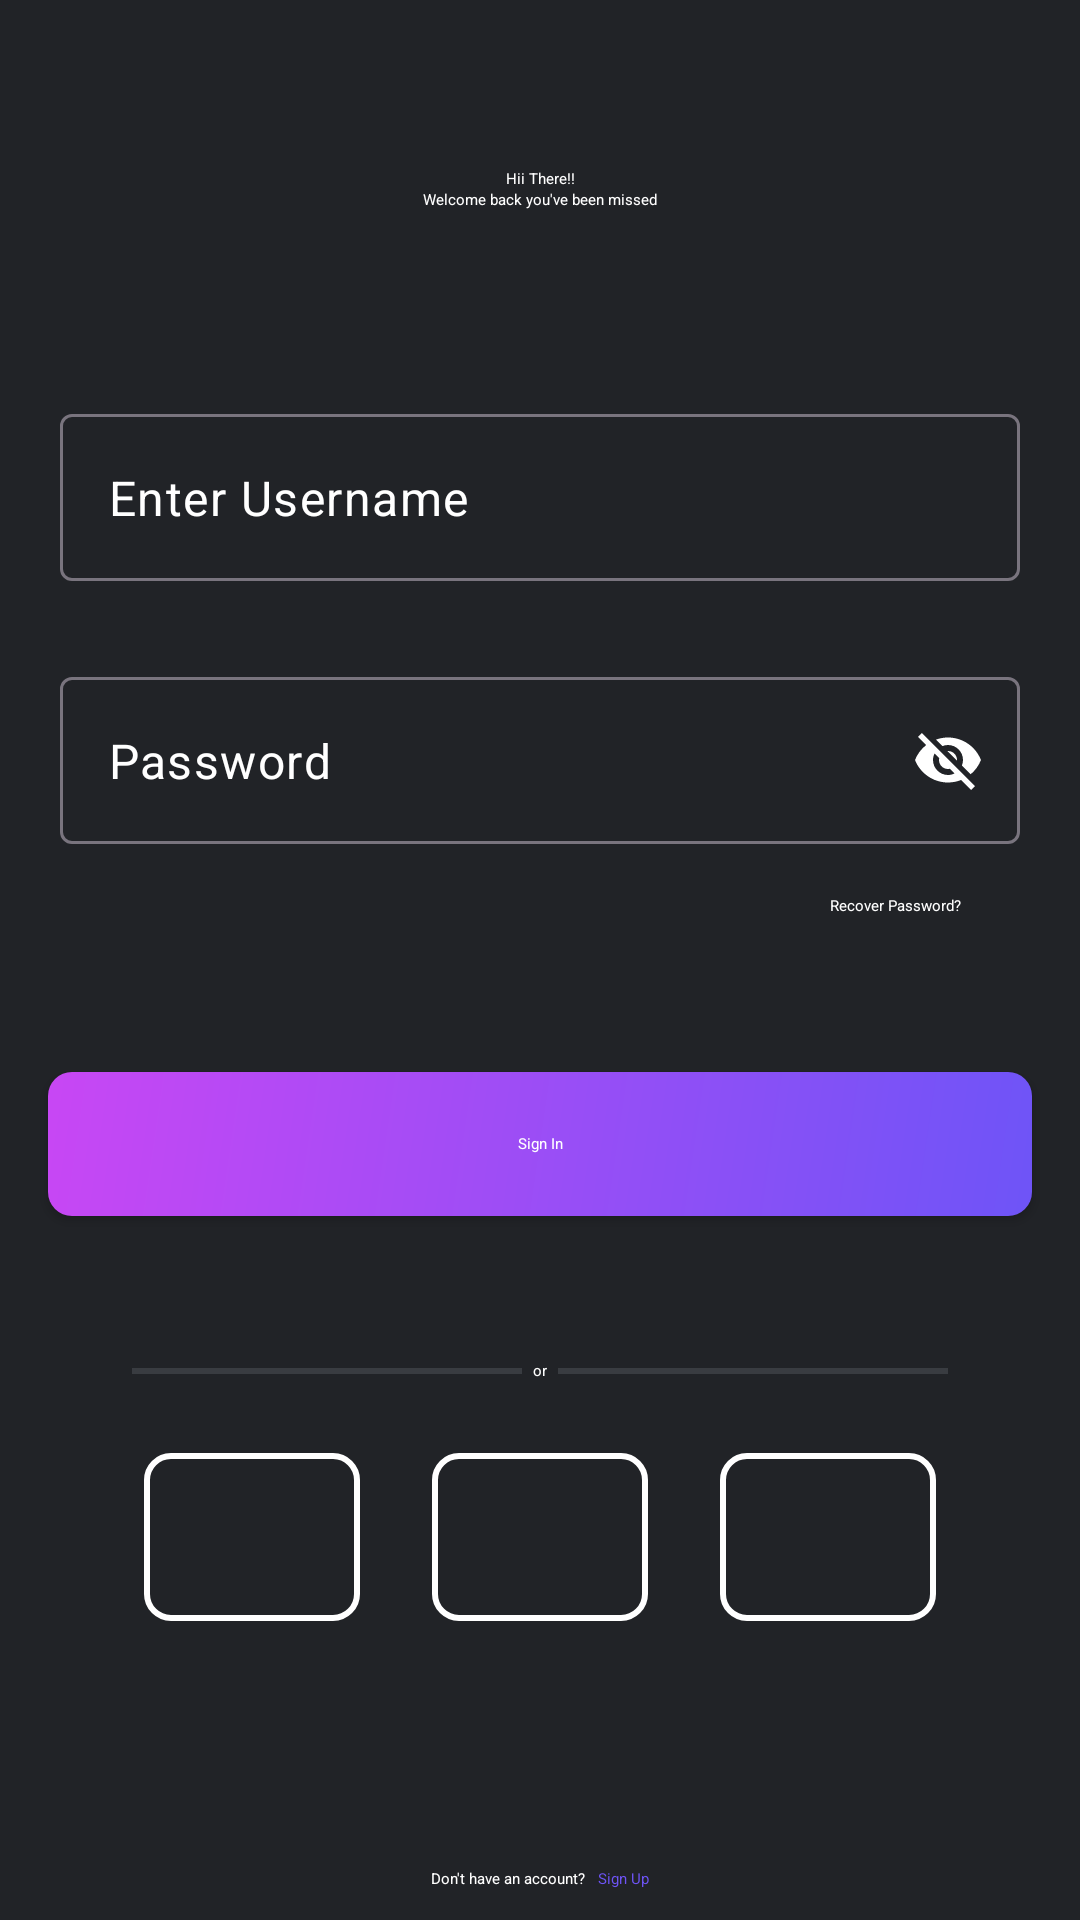

The Android layout XML behind this screen, and the referenced resources:
<!-- AndroidManifest.xml: application theme Theme.Slicing_UI -->
<!-- res/layout/fragment_login.xml -->
<?xml version="1.0" encoding="utf-8"?>
<androidx.constraintlayout.widget.ConstraintLayout xmlns:android="http://schemas.android.com/apk/res/android"
    xmlns:app="http://schemas.android.com/apk/res-auto"
    xmlns:tools="http://schemas.android.com/tools"
    android:layout_width="match_parent"
    android:layout_height="match_parent"
    tools:context=".LoginFragment"
    android:background="@color/dark_grey">

    
    <TextView
        android:id="@+id/tv_login_title"
        android:layout_width="wrap_content"
        android:layout_height="wrap_content"
        android:text="@string/headlineLoginWakey"
        android:textAppearance="@style/TextAppearance.Wakey.BodyLarge.Bold"
        android:textColor="@color/white"
        app:layout_constraintEnd_toEndOf="parent"
        app:layout_constraintStart_toStartOf="parent"
        app:layout_constraintTop_toTopOf="parent"
        android:layout_marginTop="@dimen/margin_56dp"/>

    <TextView
        android:id="@+id/tv_login_description"
        android:layout_width="wrap_content"
        android:layout_height="wrap_content"
        app:layout_constraintTop_toBottomOf="@id/tv_login_title"
        app:layout_constraintStart_toStartOf="parent"
        app:layout_constraintEnd_toEndOf="parent"
        android:text="@string/descriptionLoginWakey"
        android:textAppearance="@style/TextAppearance.Wakey.BodyMedium.Regular"
        android:textColor="@color/white"
        />

    <com.google.android.material.textfield.TextInputLayout
        android:id="@+id/til_username"
        android:layout_width="match_parent"
        android:layout_height="wrap_content"
        android:hint="Enter Username"
        android:layout_marginHorizontal="@dimen/margin_16dp"
        app:layout_constraintTop_toBottomOf="@id/tv_login_description"
        app:layout_constraintStart_toStartOf="parent"
        app:layout_constraintEnd_toEndOf="parent"
        android:layout_marginTop="@dimen/margin_64dp"
        android:padding="@dimen/padding_4dp"
        app:hintEnabled="false"
        >

        <com.google.android.material.textfield.TextInputEditText
            android:id="@+id/tiet_username"
            android:layout_width="match_parent"
            android:layout_height="match_parent"
            android:hint="@string/labelEnterUsername"
            android:textColor="@color/white"
            android:textColorHint="@color/white"
            android:background="@drawable/bg_input_grey"
            />

    </com.google.android.material.textfield.TextInputLayout>

    <com.google.android.material.textfield.TextInputLayout
        android:id="@+id/til_password"
        android:layout_width="match_parent"
        android:layout_height="wrap_content"
        android:layout_marginHorizontal="@dimen/margin_16dp"
        app:layout_constraintTop_toBottomOf="@id/til_username"
        app:layout_constraintStart_toStartOf="parent"
        app:layout_constraintEnd_toEndOf="parent"
        android:layout_marginTop="@dimen/margin_24dp"
        android:padding="@dimen/padding_4dp"
        app:hintEnabled="false"
        app:passwordToggleEnabled="true"
        app:passwordToggleTint="@color/white"
        >
        <com.google.android.material.textfield.TextInputEditText
            android:id="@+id/tiet_password"
            android:layout_width="match_parent"
            android:layout_height="match_parent"
            android:hint="@string/labelPassword"
            android:textColor="@color/white"
            android:textColorHint="@color/white"
            android:background="@drawable/bg_input_grey"
            />

    </com.google.android.material.textfield.TextInputLayout>

    <TextView
        android:layout_width="wrap_content"
        android:layout_height="wrap_content"
        app:layout_constraintTop_toBottomOf="@id/til_password"
        app:layout_constraintEnd_toEndOf="parent"
        app:layout_constraintStart_toStartOf="parent"
        android:layout_marginLeft="@dimen/margin_237dp"
        android:layout_marginTop="@dimen/margin_13dp"
        android:text="@string/labelRecoverPassword"
        android:textAppearance="@style/TextAppearance.Wakey.LabelSmall.Regular"
        android:textColor="@color/white"/>

    <androidx.appcompat.widget.AppCompatButton
        android:id="@+id/btn_signin_real"
        android:layout_width="match_parent"
        android:layout_height="wrap_content"
        android:text="@string/labelSignInWakey"
        android:textAppearance="@style/TextAppearance.Wakey.LabelMedium.Bold"
        app:layout_constraintStart_toStartOf="parent"
        app:layout_constraintEnd_toEndOf="parent"
        app:layout_constraintTop_toBottomOf="@id/til_password"
        android:background="@drawable/bg_btn_gradient"
        android:textColor="@color/white"
        android:layout_marginTop="@dimen/margin_72dp"
        android:layout_marginHorizontal="@dimen/margin_16dp"/>

    <androidx.constraintlayout.widget.ConstraintLayout
        android:id="@+id/cl_or"
        android:layout_width="match_parent"
        android:layout_height="wrap_content"
        app:layout_constraintTop_toBottomOf="@id/btn_signin_real"
        app:layout_constraintStart_toStartOf="parent"
        app:layout_constraintEnd_toEndOf="parent"
        android:layout_marginTop="@dimen/margin_48dp"
        android:layout_marginHorizontal="@dimen/margin_34dp"
        android:paddingHorizontal="@dimen/padding_10dp">
        <View
            android:id="@+id/v_line1"
            android:layout_width="@dimen/line_130dp"
            android:layout_height="@dimen/line_2dp"
            android:background="@color/gray"
            app:layout_constraintTop_toTopOf="parent"
            app:layout_constraintStart_toStartOf="parent"
            app:layout_constraintBottom_toBottomOf="parent"
            />

        <TextView
            android:id="@+id/tv_or"
            android:layout_width="wrap_content"
            android:layout_height="wrap_content"
            android:text="@string/labelOr"
            android:textAppearance="@style/TextAppearance.Wakey.LabelMedium.Bold"
            android:textColor="@color/white"
            app:layout_constraintEnd_toStartOf="@+id/v_line2"
            app:layout_constraintStart_toEndOf="@id/v_line1"
            app:layout_constraintTop_toTopOf="parent"
            app:layout_constraintBottom_toBottomOf="parent"/>

        <View
            android:id="@+id/v_line2"
            android:layout_width="@dimen/line_130dp"
            android:layout_height="@dimen/line_2dp"
            android:background="@color/gray"
            app:layout_constraintEnd_toEndOf="parent"
            app:layout_constraintTop_toTopOf="parent"
            app:layout_constraintBottom_toBottomOf="parent"/>

    </androidx.constraintlayout.widget.ConstraintLayout>

    <androidx.appcompat.widget.AppCompatImageButton
        android:id="@+id/ib_apple"
        android:layout_width="@dimen/width_72dp"
        android:layout_height="@dimen/width_56dp"
        app:layout_constraintTop_toBottomOf="@id/cl_or"
        app:layout_constraintStart_toStartOf="parent"
        app:layout_constraintEnd_toStartOf="@id/ib_google"
        android:src="@drawable/img_apple"
        android:scaleType="fitCenter"
        android:padding="@dimen/padding_15dp"
        android:contentDescription="@string/labelButtonApple"
        android:layout_marginTop="@dimen/margin_24dp"
        android:layout_marginLeft="@dimen/margin_56dp"
        android:background="@drawable/bg_btn_or"/>

    <androidx.appcompat.widget.AppCompatImageButton
        android:id="@+id/ib_google"
        android:layout_width="@dimen/width_72dp"
        android:layout_height="@dimen/width_56dp"
        app:layout_constraintTop_toBottomOf="@id/cl_or"
        app:layout_constraintStart_toEndOf="@id/ib_apple"
        app:layout_constraintEnd_toStartOf="@id/ib_facebook"
        android:src="@drawable/img_google"
        android:scaleType="fitCenter"
        android:contentDescription="@string/labelButtonGoogle"
        android:padding="@dimen/padding_15dp"
        android:layout_marginTop="@dimen/margin_24dp"
        android:layout_marginLeft="@dimen/margin_24dp"
        android:background="@drawable/bg_btn_or"/>

    <androidx.appcompat.widget.AppCompatImageButton
        android:id="@+id/ib_facebook"
        android:layout_width="@dimen/width_72dp"
        android:layout_height="@dimen/width_56dp"
        app:layout_constraintTop_toBottomOf="@id/cl_or"
        app:layout_constraintStart_toEndOf="@id/ib_google"
        app:layout_constraintEnd_toEndOf="parent"
        android:src="@drawable/img_fb"
        android:scaleType="fitCenter"
        android:contentDescription="@string/image_button_facebook"
        android:padding="@dimen/padding_15dp"
        android:layout_marginTop="@dimen/margin_24dp"
        android:layout_marginLeft="@dimen/margin_24dp"
        android:layout_marginRight="@dimen/margin_56dp"
        android:background="@drawable/bg_btn_or"/>

    <TextView
        android:id="@+id/tv_dont_have_account"
        android:layout_width="wrap_content"
        android:layout_height="wrap_content"
        android:layout_marginTop="@dimen/margin_72dp"
        android:text="@string/label_dont_have_an_account"
        android:textAppearance="@style/TextAppearance.Wakey.BodyMedium.Regular"
        android:textColor="@color/white"
        app:layout_constraintBottom_toBottomOf="parent"
        app:layout_constraintEnd_toStartOf="@id/tv_signupLogin"
        app:layout_constraintHorizontal_chainStyle="packed"
        app:layout_constraintStart_toStartOf="parent"
        app:layout_constraintTop_toBottomOf="@id/ib_google"/>

    <TextView
        android:id="@+id/tv_signupLogin"
        android:layout_width="wrap_content"
        android:layout_height="wrap_content"
        android:layout_marginLeft="@dimen/margin_4dp"
        android:text="@string/labelSignUpWakey"
        android:textAppearance="@style/TextAppearance.Wakey.BodyMedium.Regular"
        android:textColor="@color/gradient_end"
        app:layout_constraintBottom_toBottomOf="@+id/tv_dont_have_account"
        app:layout_constraintEnd_toEndOf="parent"
        app:layout_constraintStart_toEndOf="@+id/tv_dont_have_account"
        app:layout_constraintTop_toTopOf="@+id/tv_dont_have_account" />

</androidx.constraintlayout.widget.ConstraintLayout>
<!-- resources referenced by this layout -->
<resources>
  <color name="dark_grey">#FF212327</color>
  <color name="gradient_end">#FF6E54F7</color>
  <color name="gray">#FF393C41</color>
  <color name="white">#FFFFFFFF</color>
  <dimen name="line_130dp">130dp</dimen>
  <dimen name="line_2dp">2dp</dimen>
  <dimen name="margin_13dp">13dp</dimen>
  <dimen name="margin_16dp">16dp</dimen>
  <dimen name="margin_237dp">237dp</dimen>
  <dimen name="margin_24dp">24dp</dimen>
  <dimen name="margin_34dp">34dp</dimen>
  <dimen name="margin_48dp">48dp</dimen>
  <dimen name="margin_4dp">4dp</dimen>
  <dimen name="margin_56dp">56dp</dimen>
  <dimen name="margin_64dp">64dp</dimen>
  <dimen name="margin_72dp">72dp</dimen>
  <dimen name="padding_10dp">10dp</dimen>
  <dimen name="padding_15dp">15dp</dimen>
  <dimen name="padding_4dp">4dp</dimen>
  <dimen name="width_56dp">56dp</dimen>
  <dimen name="width_72dp">72dp</dimen>
  <!-- drawable bg_btn_gradient (drawable) -->
  <?xml version="1.0" encoding="utf-8"?>
  <shape xmlns:android="http://schemas.android.com/apk/res/android"
      android:shape="rectangle">
      <gradient
          android:startColor="@color/gradient_start"
          android:endColor="@color/gradient_end"
          android:angle="315"/>
      <corners android:radius="@dimen/corner_8dp"/>
  </shape>
  <!-- drawable bg_btn_or (drawable) -->
  <?xml version="1.0" encoding="utf-8"?>
  <shape xmlns:android="http://schemas.android.com/apk/res/android"
      android:shape="rectangle">
      <solid android:color="@color/dark_grey"/>
      <corners android:radius="@dimen/corner_8dp"/>
      <stroke android:color="@color/white" android:width="@dimen/stroke_2dp"/>
  </shape>
  <string name="descriptionLoginWakey">Welcome back you\'ve been missed</string>
  <string name="headlineLoginWakey">Hii There!!</string>
  <string name="image_button_facebook">image button facebook</string>
  <string name="labelButtonApple">image button apple</string>
  <string name="labelButtonGoogle">image button google</string>
  <string name="labelEnterUsername">Enter Username</string>
  <string name="labelOr">or</string>
  <string name="labelPassword">Password</string>
  <string name="labelRecoverPassword">Recover Password?</string>
  <string name="labelSignInWakey">Sign In</string>
  <string name="labelSignUpWakey">Sign Up</string>
  <string name="label_dont_have_an_account">Don\'t have an account?</string>
  <style name="Theme.Slicing_UI" parent="Base.Theme.Slicing_UI" />
  <color name="gradient_start">#FFC847F4</color>
  <dimen name="corner_8dp">8dp</dimen>
  <dimen name="stroke_2dp">2dp</dimen>
  <style name="Base.Theme.Slicing_UI" parent="Theme.Material3.DayNight.NoActionBar">
          
          
      </style>
</resources>
